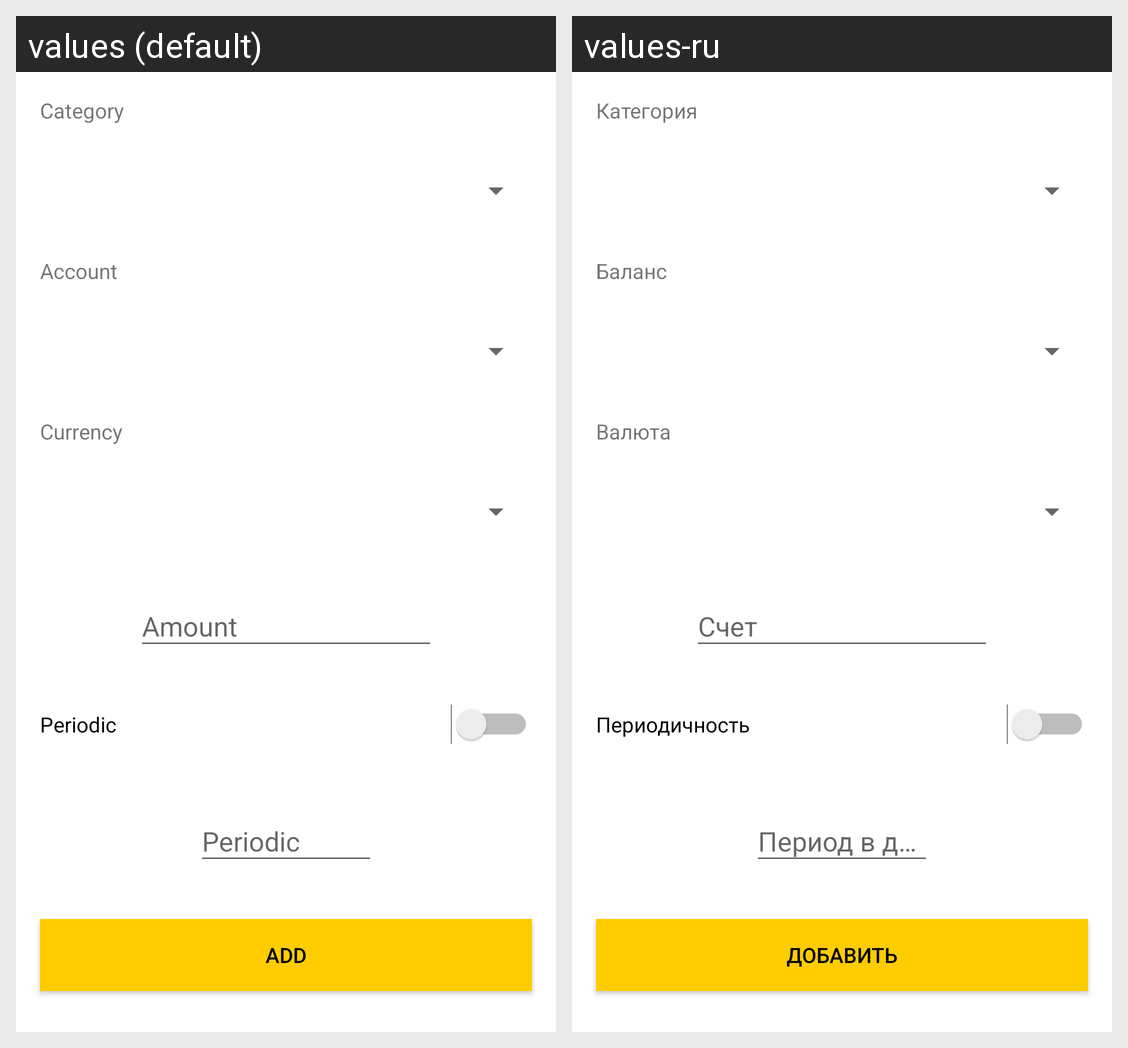

The same Android screen rendered under two of its app's locales, left to right. List the strings drawn on it with the default value and each locale's translation.
Android screen res/layout/add_operation_fragment.xml rendered under 2 locales, left to right: values (default), values-ru. Device: Nexus 5 (rendered at 1080×1920; each locale shown at half size, 540×960, under a caption strip naming it); theme SplashTheme.
Strings drawn on this screen, with the default value and each locale's value (text and hints the layout hard-codes, and strings that could not be matched under every locale, appear in the picture but are not listed):

category
  values: Category
  values-ru: Категория

account
  values: Account
  values-ru: Баланс

currency
  values: Currency
  values-ru: Валюта

amount
  values: Amount
  values-ru: Счет

periodic
  values: Periodic
  values-ru: Периодичность

periodic_hint
  values: Periodic
  values-ru: Период в днях

add
  values: Add
  values-ru: Добавить
